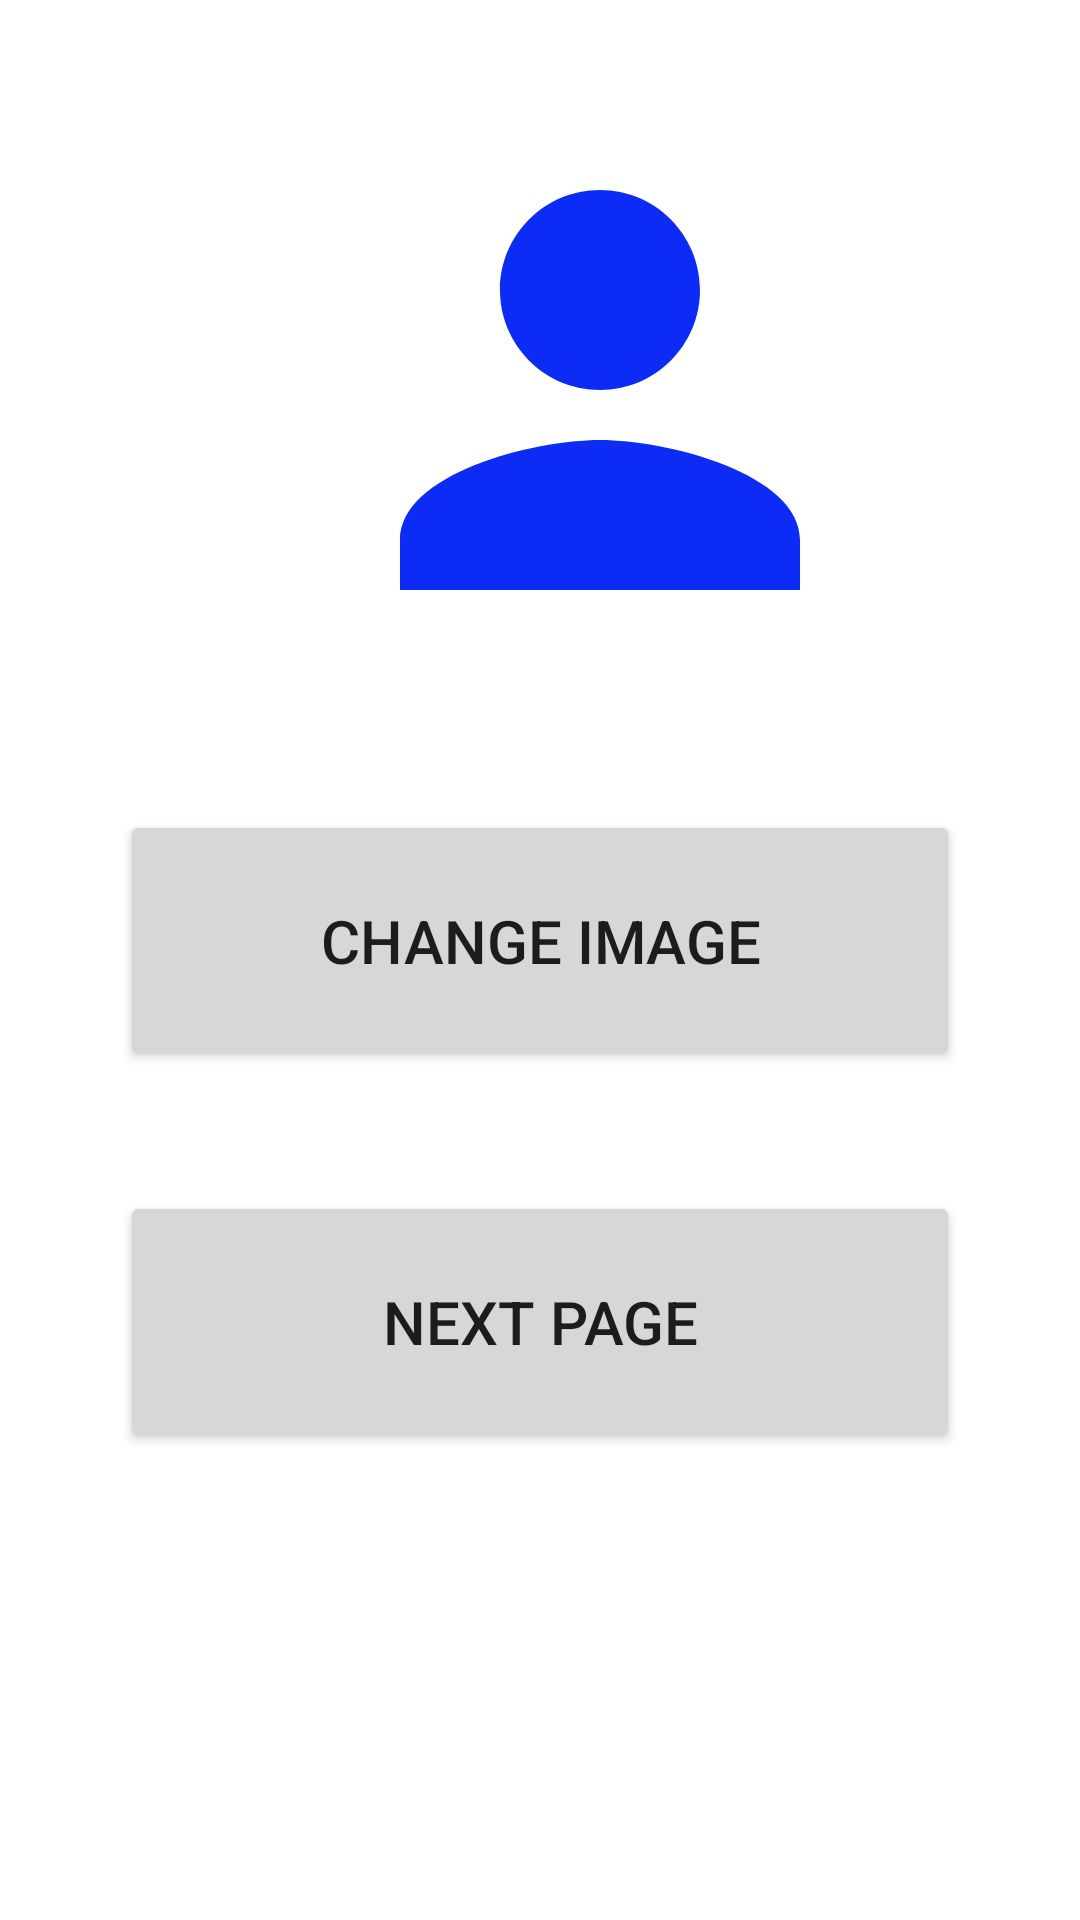

Produce the Android XML layout that renders to this screen, including the resource entries it uses.
<!-- AndroidManifest.xml: application theme Theme.App21EFullPyramidFinal -->
<!-- res/layout/activity_image_view3.xml -->
<?xml version="1.0" encoding="utf-8"?>
<LinearLayout xmlns:android="http://schemas.android.com/apk/res/android"
    xmlns:app="http://schemas.android.com/apk/res-auto"
    xmlns:tools="http://schemas.android.com/tools"
    android:layout_width="match_parent"
    android:layout_height="match_parent"
    tools:context=".ImageView3"
    android:orientation="vertical"
    >

    <ImageView
        android:id="@+id/person"
        android:layout_width="200dp"
        android:layout_height="200dp"
        android:src="@drawable/ic_baseline_person_24"
        android:layout_marginTop="30dp"
        android:layout_marginLeft="100dp"
        />

    <Button
        android:id="@+id/btn_change_img"
        android:layout_width="match_parent"
        android:layout_height="wrap_content"
        android:text="Change Image"
        android:layout_marginTop="40dp"
        android:layout_marginHorizontal="40dp"
        android:padding="30dp"
        android:textSize="20sp"
        />

    <Button
        android:id="@+id/btn_next_page"
        android:layout_width="match_parent"
        android:layout_height="wrap_content"
        android:text="Next Page"
        android:layout_marginTop="40dp"
        android:layout_marginHorizontal="40dp"
        android:padding="30dp"
        android:textSize="20sp"
        />

</LinearLayout>
<!-- resources referenced by this layout -->
<resources>
  <!-- drawable ic_baseline_person_24 (drawable) -->
  <vector android:height="24dp" android:tint="#0C2BF4"
      android:viewportHeight="24" android:viewportWidth="24"
      android:width="24dp" xmlns:android="http://schemas.android.com/apk/res/android">
      <path android:fillColor="@android:color/white" android:pathData="M12,12c2.21,0 4,-1.79 4,-4s-1.79,-4 -4,-4 -4,1.79 -4,4 1.79,4 4,4zM12,14c-2.67,0 -8,1.34 -8,4v2h16v-2c0,-2.66 -5.33,-4 -8,-4z"/>
  </vector>
  <style name="Theme.App21EFullPyramidFinal" parent="Theme.MaterialComponents.DayNight.DarkActionBar">
          
          <item name="colorPrimary">@color/purple_500</item>
          <item name="colorPrimaryVariant">@color/purple_700</item>
          <item name="colorOnPrimary">@color/white</item>
          
          <item name="colorSecondary">@color/teal_200</item>
          <item name="colorSecondaryVariant">@color/teal_700</item>
          <item name="colorOnSecondary">@color/black</item>
          
          <item name="android:statusBarColor" tools:targetApi="l">?attr/colorPrimaryVariant</item>
          
      </style>
  <color name="purple_500">#FF6200EE</color>
  <color name="purple_700">#FF3700B3</color>
  <color name="white">#FFFFFFFF</color>
  <color name="teal_200">#FF03DAC5</color>
  <color name="teal_700">#FF018786</color>
  <color name="black">#FF000000</color>
</resources>
